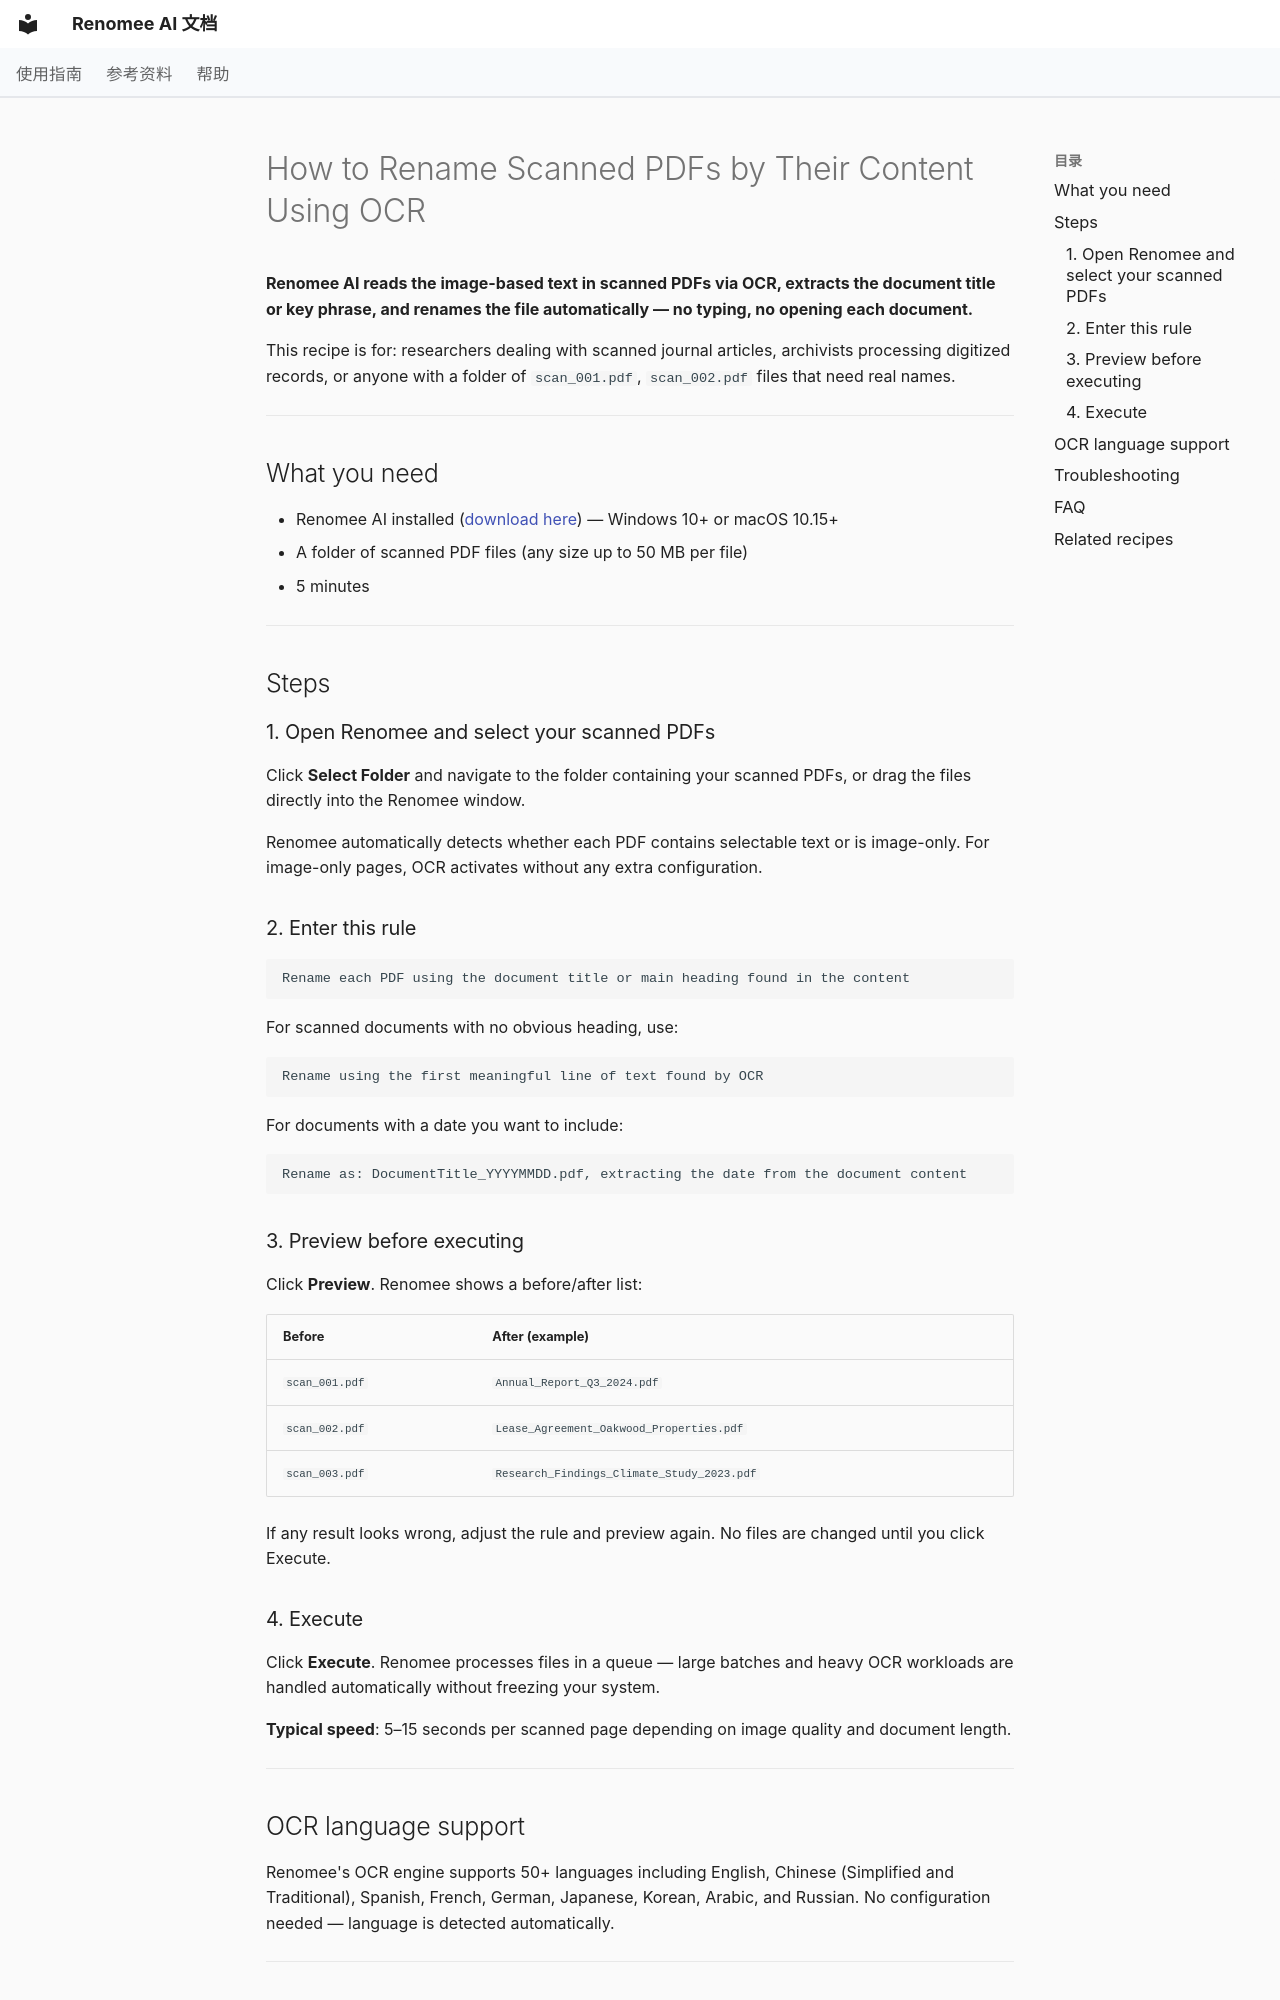

repository: hetianhe2024/renomee · page: en/recipes/rename-scanned-pdfs-by-content/index.html · generator: mkdocs

---
title: How to Rename Scanned PDFs by Their Content Using OCR
description: Rename scanned PDF files automatically using OCR text extraction. Renomee AI reads the visible text, identifies the document title or key info, and renames the file — no manual work. Works on Windows 10+ and macOS 10.15+.
---

# How to Rename Scanned PDFs by Their Content Using OCR

**Renomee AI reads the image-based text in scanned PDFs via OCR, extracts the document title or key phrase, and renames the file automatically — no typing, no opening each document.**

This recipe is for: researchers dealing with scanned journal articles, archivists processing digitized records, or anyone with a folder of `scan_001.pdf`, `scan_002.pdf` files that need real names.

---

## What you need

- Renomee AI installed ([download here](https://renomeeai.com/en/product/download/)) — Windows 10+ or macOS 10.15+
- A folder of scanned PDF files (any size up to 50 MB per file)
- 5 minutes

---

## Steps

### 1. Open Renomee and select your scanned PDFs

Click **Select Folder** and navigate to the folder containing your scanned PDFs, or drag the files directly into the Renomee window.

Renomee automatically detects whether each PDF contains selectable text or is image-only. For image-only pages, OCR activates without any extra configuration.

### 2. Enter this rule

```
Rename each PDF using the document title or main heading found in the content
```

For scanned documents with no obvious heading, use:

```
Rename using the first meaningful line of text found by OCR
```

For documents with a date you want to include:

```
Rename as: DocumentTitle_YYYYMMDD.pdf, extracting the date from the document content
```

### 3. Preview before executing

Click **Preview**. Renomee shows a before/after list:

| Before | After (example) |
|--------|----------------|
| `scan_001.pdf` | `Annual_Report_Q3_2024.pdf` |
| `scan_002.pdf` | `Lease_Agreement_Oakwood_Properties.pdf` |
| `scan_003.pdf` | `Research_Findings_Climate_Study_2023.pdf` |

If any result looks wrong, adjust the rule and preview again. No files are changed until you click Execute.

### 4. Execute

Click **Execute**. Renomee processes files in a queue — large batches and heavy OCR workloads are handled automatically without freezing your system.

**Typical speed**: 5–15 seconds per scanned page depending on image quality and document length.

---

## OCR language support

Renomee's OCR engine supports 50+ languages including English, Chinese (Simplified and Traditional), Spanish, French, German, Japanese, Korean, Arabic, and Russian. No configuration needed — language is detected automatically.

---
